Image classification data set "processed" (miguelrabuge/AI-Project on GitHub). Class labels (4): pedestrian green light, pedestrian red light, vehicle green light, vehicle red light.

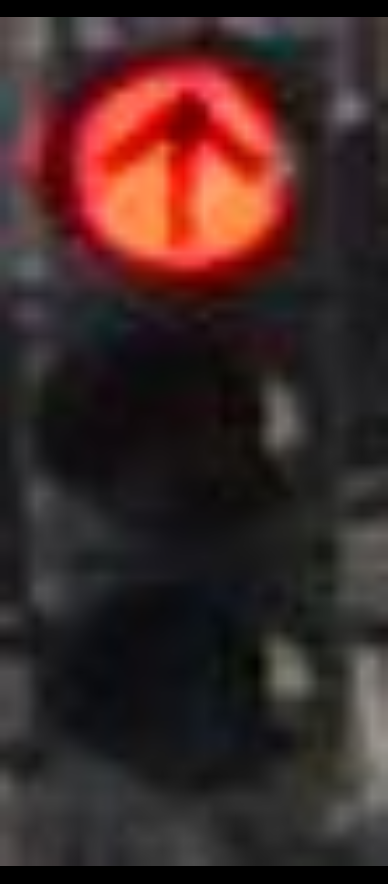
Label: vehicle red light

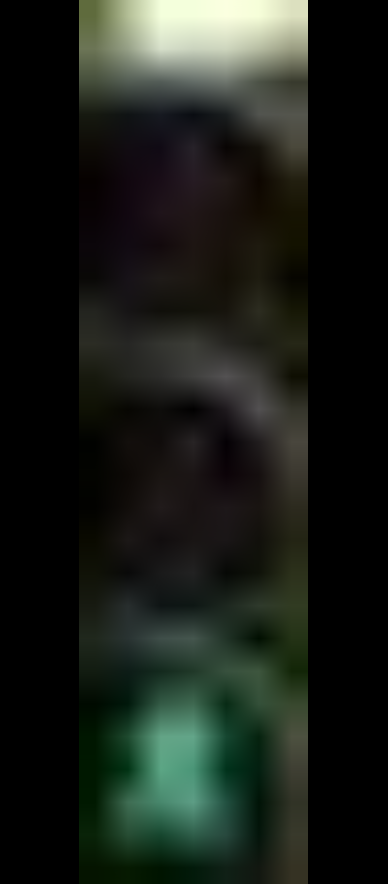
Label: pedestrian green light

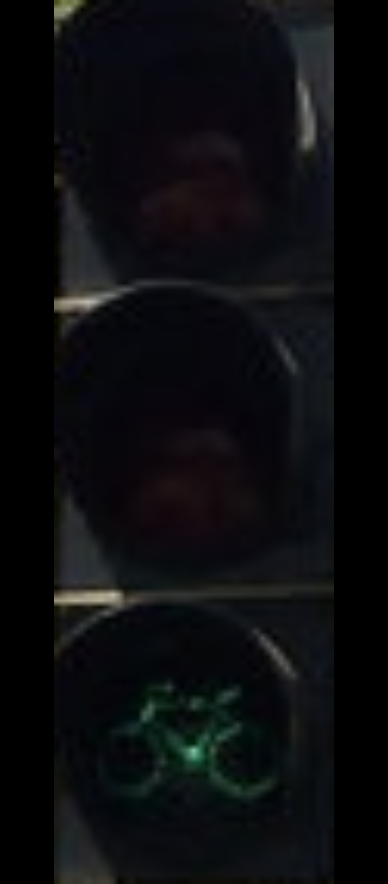
Label: pedestrian green light

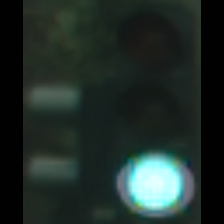
Label: vehicle green light

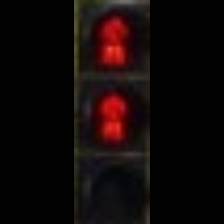
Label: pedestrian red light

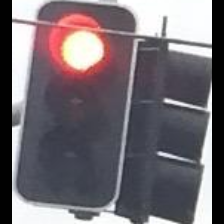
Label: vehicle red light
